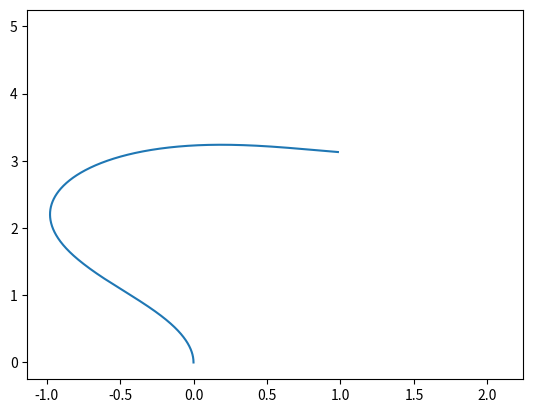

This chart was generated by the following Python code:
import numpy as np
from scipy.integrate import solve_ivp
from scipy.interpolate import interp1d
import math
import matplotlib.pyplot as plt
## Problem Setup
# Choose initial state
x0 = np.array([0, 0, 0])

# Choose goal state
xg = np.array([1, 3, math.pi/2])

# Running cost x' Q x + u' R u
# Final cost x'Qf x
Q = 0 * np.identity(3)
R = 0.01 * np.identity(1)
Qf = 100 * np.identity(3)

# Specify u(t) at N knotpoints
N = 1000

# Trajectory duration
T = 5

# Stopping criteria
max_iter = 500
min_err = 1e-6

## Problem initialization

# Time discretization
tvec = np.linspace(0, T, N)

# Initialize random guess
u = .01*np.random.randn(N)

# Initialize stopping criteria
err = np.inf
iter = 0

fig = plt.figure()
plt.ion()
plt.show()

# Dynamics
def dynamics(t, x, tvec, uvec):
  u = np.interp(t, tvec, uvec)
  return [math.sin(x[2]), math.cos(x[2]), u];

def costate_dynamics(t, costate, tvec, xvec, xg):
  # H = costate'f(x,u) + g(x,u)
  # d/dt costate = -partial H/partial x
  
  # partial g/partial x = Q*(x - xg)
  x_fun = interp1d(tvec, xvec.T, axis=0)
  x = x_fun(np.clip(t, tvec[0], tvec[-1]))
  dg_dx = Q @ (x - xg)

  # partial f/ partial x
  # f = [sin(x[2]), cos(x[2]), u]
  theta = x[2]
  df_dx = np.array([[0, 0, math.cos(theta)],
                    [0, 0, -math.sin(theta)],
                    [0, 0, 0]]).T
  return -df_dx @ costate - dg_dx

## Solve problem
while err > min_err and iter <= max_iter:
  # Forward pass integration
  dynamics_autonomous = lambda t, x: dynamics(t, x, tvec, u)
  sol = solve_ivp(dynamics_autonomous, [0, T], x0, t_eval=tvec)

  # Backward pass costate integration
  costate_final = Qf @ (sol.y[:,-1] - xg)
  costate_dynamics_autonomous = lambda t, x: costate_dynamics(t, x, sol.t, sol.y, xg)
  sol_costate = solve_ivp(costate_dynamics_autonomous, [T, 0], costate_final, t_eval=np.flip(tvec))

  # Calculate gradient of cost
  dg_du = R[0, 0] * u.T
  df_du = np.array([0, 0, 1])
  costate = np.flip(sol_costate.y, axis=1)
  
  dJ_du = dg_du + df_du.dot(costate)

  err = np.linalg.norm(dJ_du)
  alpha = 5e-5
  u = u - alpha * dJ_du 
  print(err)

  if iter > 0:
    line[0].remove()
  line = plt.plot(sol.y[0, :], sol.y[1, :])
  plt.draw()
  plt.pause(0.001)

  iter = iter + 1
input()